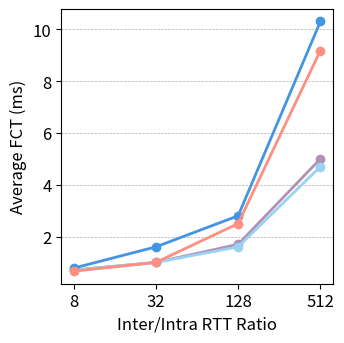

This figure's Python source:
import matplotlib.pyplot as plt
import numpy as np

import matplotlib.pyplot as plt
plt.rcParams['font.size'] *= 1.2

# Define the x points: ratio between "Inter/Intra RTT"
x_values = np.array([8, 32, 128, 512])
x_indices = np.arange(len(x_values))  # for equally spaced x-axis values

# Define methods and colors
methods = ['Uno+ECMP', 'Uno', 'Gemini', 'MPRDMA+BBR']
colors = ["#b391b5", "#99d2f2", "#4494e4", "#ff8f80"]

# Create dummy Average FCT (ms) values for each method
dummy_data = {
    'Uno+ECMP': [0.71, 1.0, 1.7, 5.0],
    'Uno': [0.7, 1.0, 1.6, 4.7],
    'Gemini': [0.78, 1.6, 2.8, 10.3],
    'MPRDMA+BBR': [0.66, 1.0, 2.5, 9.18]
}

# Create the line plot with equally spaced x points
plt.figure(figsize=(3.6, 3.6))
for method, color in zip(methods, colors):
    plt.plot(x_indices, dummy_data[method], marker='o', label=method, color=color, linewidth=2)

plt.xlabel("Inter/Intra RTT Ratio")
plt.ylabel("Average FCT (ms)")
#plt.title("Average FCT vs. Inter/Intra RTT Ratio")

# Remove log scaling and set custom tick labels to preserve original x values
plt.xticks(x_indices, x_values)

# Show only horizontal grid lines (y-axis)
plt.grid(True, axis='y', linestyle='--', linewidth=0.5)
#plt.legend()

plt.tight_layout()
plt.savefig("run_scaling_avg.png", dpi=300)
plt.savefig("run_scaling_avg.pdf", dpi=300, bbox_inches="tight")
plt.show()